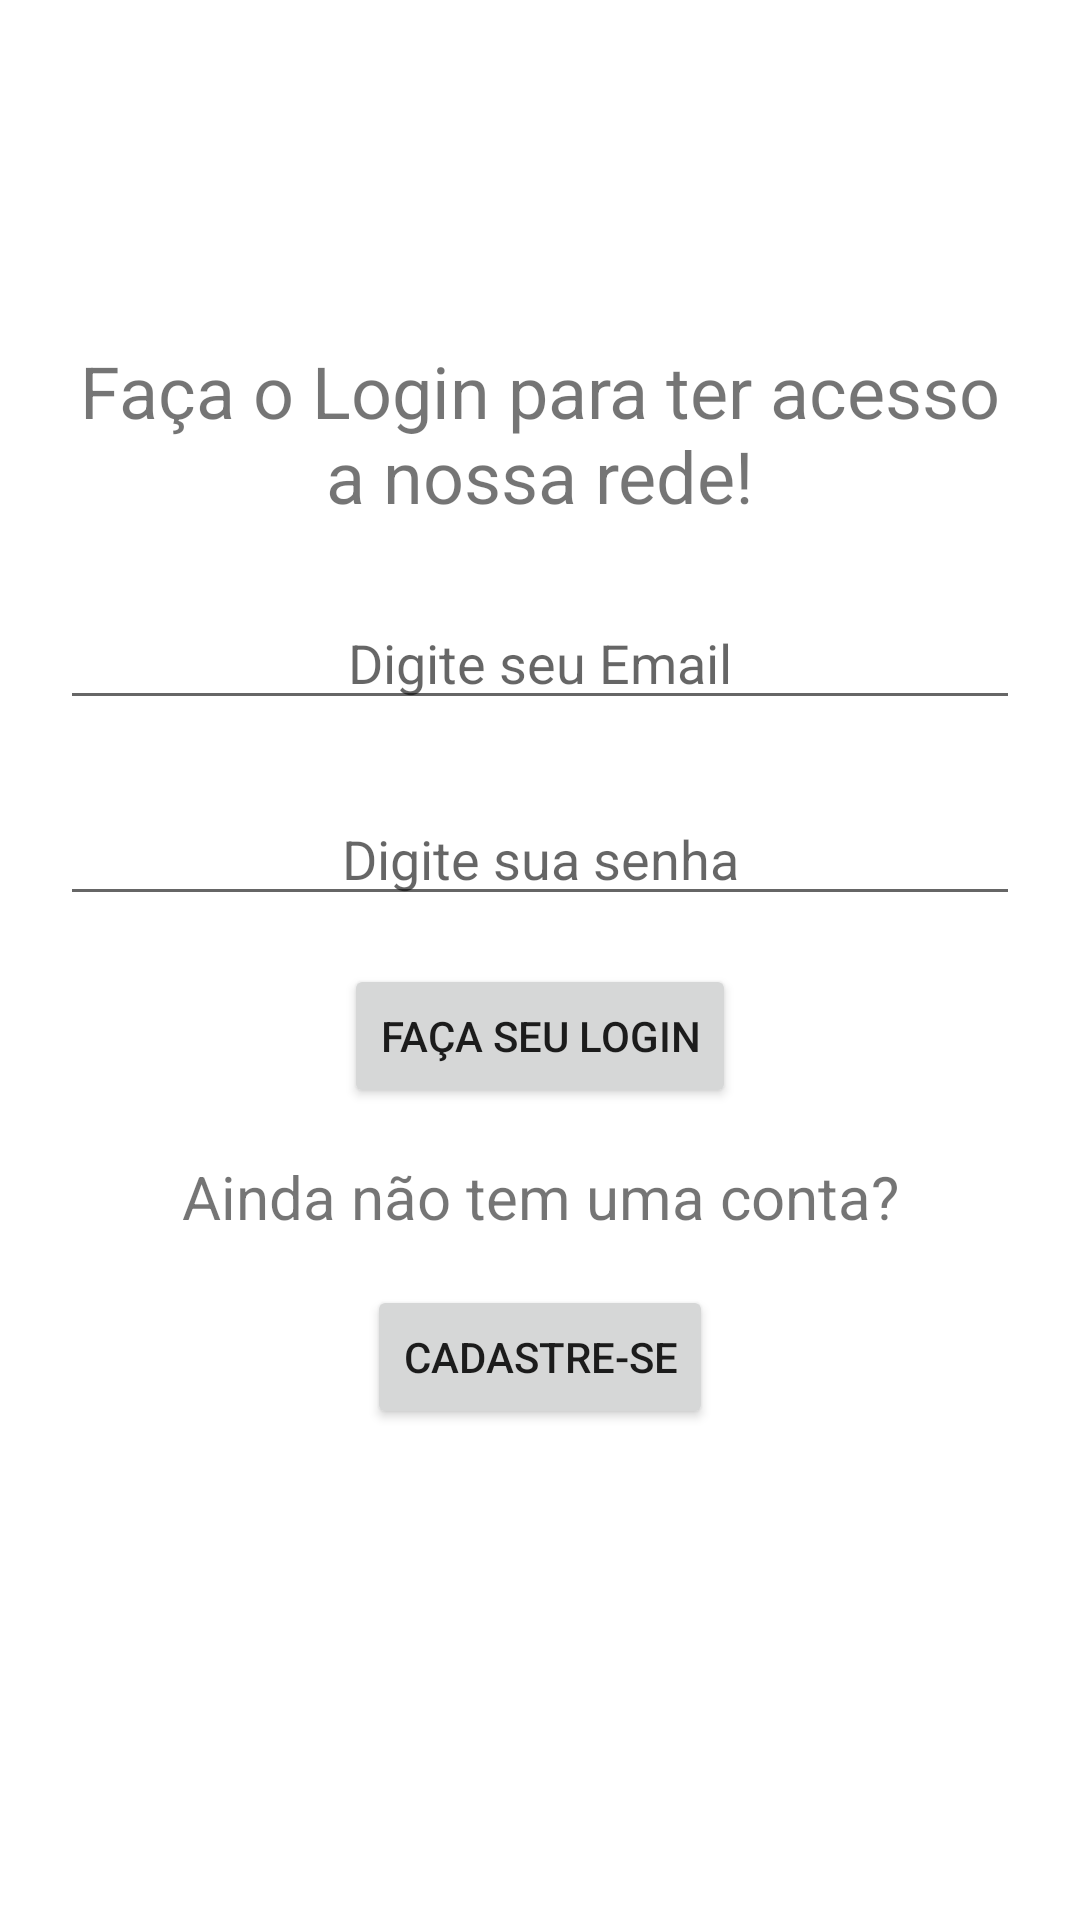

Reconstruct the res/layout file that produces this screen, plus the resources it refers to.
<!-- AndroidManifest.xml: application theme Theme.MassBuilderProcureAlguémParaConstruirSuaCasa -->
<!-- res/layout/login.xml -->
<?xml version="1.0" encoding="utf-8"?>
<androidx.constraintlayout.widget.ConstraintLayout xmlns:android="http://schemas.android.com/apk/res/android"
    xmlns:app="http://schemas.android.com/apk/res-auto"
    xmlns:tools="http://schemas.android.com/tools"
    android:layout_width="match_parent"
    android:layout_height="match_parent"
    android:padding="20dp"
    tools:context=".LoginActivity">

    <EditText
        android:id="@+id/EditEmail"
        android:layout_width="0dp"
        android:layout_height="wrap_content"
        android:layout_marginTop="24dp"
        android:ems="10"
        android:hint="Digite seu Email"
        android:inputType="textEmailAddress"
        android:textAlignment="center"
        app:layout_constraintEnd_toEndOf="parent"
        app:layout_constraintHorizontal_bias="0.497"
        app:layout_constraintStart_toStartOf="parent"
        app:layout_constraintTop_toBottomOf="@+id/textView" />

    <TextView
        android:id="@+id/textView"
        android:layout_width="wrap_content"
        android:layout_height="wrap_content"
        android:layout_marginTop="16dp"
        android:text="Faça o Login para ter acesso a nossa rede!"
        android:textAlignment="center"
        android:textSize="24sp"
        app:layout_constraintEnd_toEndOf="parent"
        app:layout_constraintStart_toStartOf="parent"
        app:layout_constraintTop_toTopOf="@+id/guideline2" />

    <EditText
        android:id="@+id/editTextTextPassword"
        android:layout_width="0dp"
        android:layout_height="wrap_content"
        android:layout_marginTop="24dp"
        android:ems="10"
        android:hint="Digite sua senha"
        android:inputType="textPassword"
        android:textAlignment="center"
        app:layout_constraintEnd_toEndOf="parent"
        app:layout_constraintStart_toStartOf="parent"
        app:layout_constraintTop_toBottomOf="@+id/EditEmail" />

    <androidx.constraintlayout.widget.Guideline
        android:id="@+id/guideline2"
        android:layout_width="wrap_content"
        android:layout_height="wrap_content"
        android:orientation="horizontal"
        app:layout_constraintGuide_percent="0.13" />

    <Button
        android:id="@+id/button2"
        android:layout_width="wrap_content"
        android:layout_height="wrap_content"
        android:layout_marginTop="16dp"
        android:text="Faça seu login"
        app:layout_constraintEnd_toEndOf="parent"
        app:layout_constraintStart_toStartOf="parent"
        app:layout_constraintTop_toBottomOf="@+id/editTextTextPassword" />

    <TextView
        android:id="@+id/textView4"
        android:layout_width="wrap_content"
        android:layout_height="wrap_content"
        android:layout_marginTop="16dp"
        android:text="Ainda não tem uma conta?"
        android:textSize="20sp"
        app:layout_constraintEnd_toEndOf="parent"
        app:layout_constraintStart_toStartOf="parent"
        app:layout_constraintTop_toBottomOf="@+id/button2" />

    <Button
        android:id="@+id/button4"
        android:layout_width="wrap_content"
        android:layout_height="wrap_content"
        android:layout_marginTop="16dp"
        android:onClick="cadastrese"
        android:text="Cadastre-se"
        app:layout_constraintEnd_toEndOf="parent"
        app:layout_constraintStart_toStartOf="parent"
        app:layout_constraintTop_toBottomOf="@+id/textView4" />

</androidx.constraintlayout.widget.ConstraintLayout>
<!-- resources referenced by this layout -->
<resources>
  <style name="Theme.MassBuilderProcureAlguémParaConstruirSuaCasa" parent="Theme.MaterialComponents.DayNight.DarkActionBar">
          
          <item name="colorPrimary">@color/laranja</item>
          <item name="colorPrimaryVariant">@color/laranjaescuro</item>
          <item name="colorOnPrimary">@color/white</item>
          
          <item name="colorSecondary">@color/teal_200</item>
          <item name="colorSecondaryVariant">@color/teal_700</item>
          <item name="colorOnSecondary">@color/black</item>
          
          <item name="android:statusBarColor" tools:targetApi="l">?attr/colorPrimaryVariant</item>
          
      </style>
  <color name="laranja">#ffa500</color>
  <color name="laranjaescuro">#cc8400</color>
  <color name="white">#FFFFFFFF</color>
  <color name="teal_200">#FF03DAC5</color>
  <color name="teal_700">#FF018786</color>
  <color name="black">#FF000000</color>
</resources>
